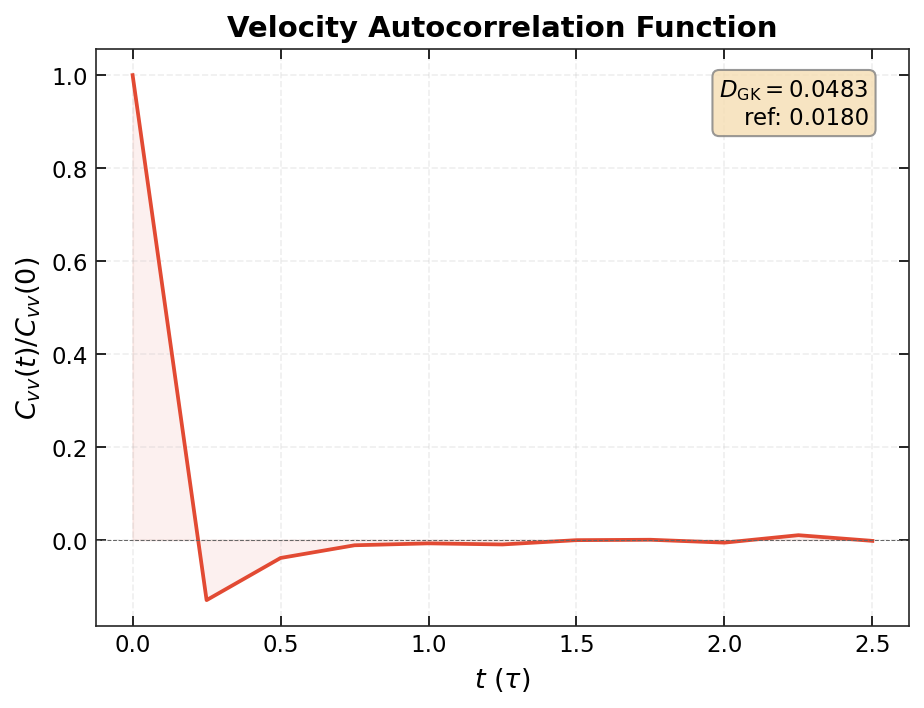

Data behind this chart, as committed beside it:
t, VACF
0.000000000000000000e+00, 9.997443687499049103e-01
2.500000000000000000e-01, -1.294308641549474226e-01
5.000000000000000000e-01, -3.877117883978941498e-02
7.500000000000000000e-01, -1.144410267193734718e-02
1.000000000000000000e+00, -7.345719754036889905e-03
1.250000000000000000e+00, -9.695511910551084592e-03
1.500000000000000000e+00, -4.498492527679936515e-04
1.750000000000000000e+00, 4.163148559822545179e-04
2.000000000000000000e+00, -5.780586697540312721e-03
2.250000000000000000e+00, 1.024182181962490432e-02
2.500000000000000000e+00, -1.974010850064677070e-03
